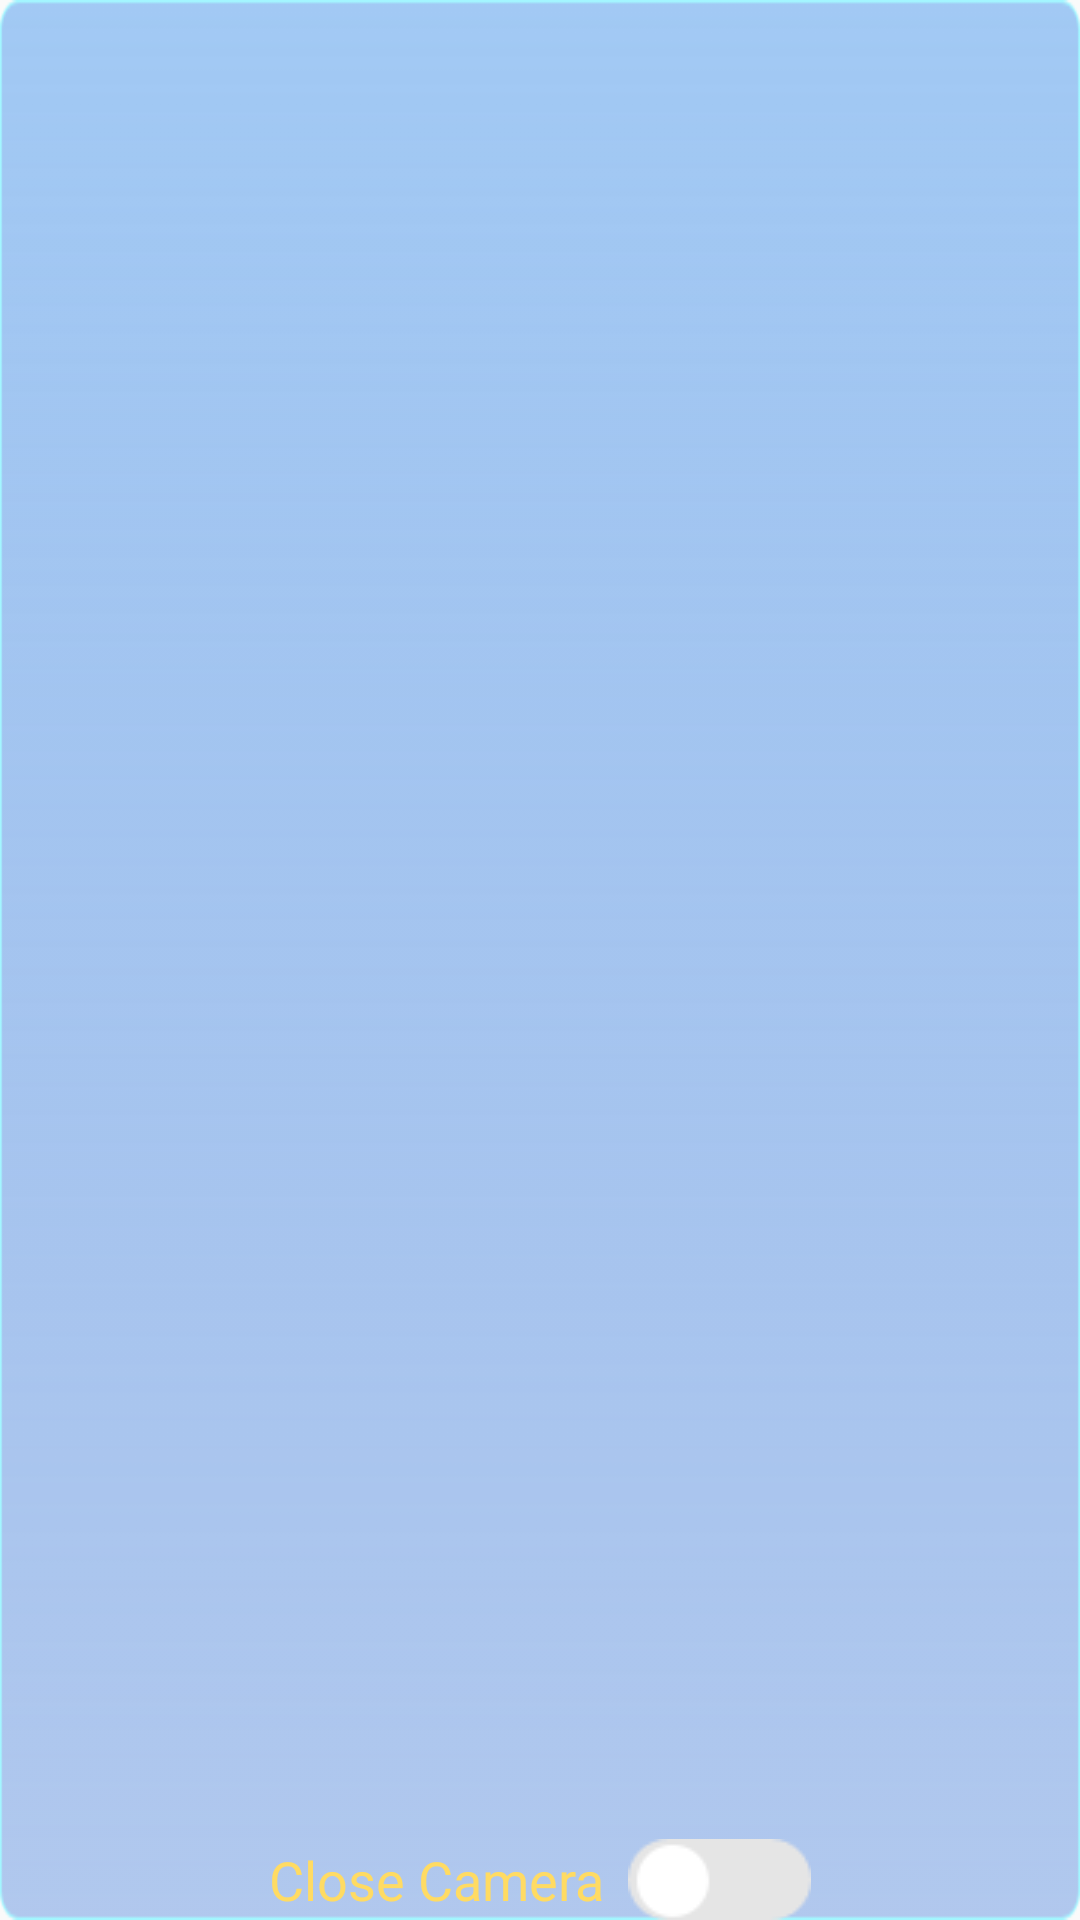

This screen was rendered from an Android layout file. Write that file and the resources it references.
<!-- AndroidManifest.xml: application theme AppTheme -->
<!-- res/layout/camera_area_invisity.xml -->
<?xml version="1.0" encoding="utf-8"?>
<RelativeLayout android:layout_width="0dp"
    android:layout_height="0dp"
    android:layout_marginTop="30dp"
    android:background="@drawable/camera_bac"
    android:layout_weight="1"
    xmlns:android="http://schemas.android.com/apk/res/android">


    
    <TextureView
        android:id="@+id/texture_view"
        android:layout_width="0dp"
        android:layout_height="0dp"/>
    <TextView
        android:id="@+id/camera_num"
        android:layout_width="55dp"
        android:layout_height="55dp"
        android:text="1"
        android:gravity="center"
        android:textColor="@color/white"
        android:textSize="22dp"
        android:paddingLeft="3dp"
        android:visibility="gone"
        android:background="@drawable/machine_test_layers_number"
        android:layout_alignParentRight="true"
        />

    <LinearLayout
        android:layout_width="wrap_content"
        android:layout_height="wrap_content"
        android:layout_alignParentBottom="true"
        android:layout_centerHorizontal="true"
        android:orientation="horizontal">

        <RadioGroup
            android:layout_width="match_parent"
            android:layout_height="wrap_content"
            android:orientation="vertical">

            <RadioButton
                android:id="@+id/toggle_btn"
                android:layout_width="wrap_content"
                android:layout_height="wrap_content"
                android:layout_marginTop="12dp"
                android:button="@null"
                android:drawableRight="@drawable/camera_bg_selector"
                android:drawablePadding="8dp"
                android:text="@string/close_camera"
                android:textColor="#FFDB63"
                android:textSize="18dp" />
        </RadioGroup>
    </LinearLayout>
    
    <LinearLayout
        android:layout_width="wrap_content"
        android:layout_height="wrap_content"
        android:layout_alignParentBottom="true"
        android:layout_centerHorizontal="true"
        android:orientation="horizontal">

        

        
        <TextView
            android:id="@+id/capture_btn"
            android:layout_width="80dp"
            android:layout_height="40dp"
            android:background="@drawable/snap_botton_bac"
            android:textSize="@dimen/activity_camera"
            android:gravity="center"
            android:visibility="gone"

            android:textColor="@color/white"
            android:text="@string/snap"
            android:enabled="false"/>

        
        <TextView
            android:id="@+id/record_btn"
            android:layout_width="80dp"
            android:layout_height="40dp"
            android:background="@drawable/start_record"
            android:layout_marginStart="15dp"
            android:textSize="@dimen/activity_camera"
            android:gravity="center"
            android:visibility="gone"

            android:textColor="@color/white"
            android:text="@string/start_record" />

        <TextView
            android:id="@+id/stop_btn"
            android:layout_width="80dp"
            android:layout_height="40dp"
            android:background="@drawable/stop_record"
            android:layout_marginStart="15dp"
            android:textSize="@dimen/activity_camera"
            android:gravity="center"
            android:visibility="gone"

            android:textColor="@color/white"
            android:text="@string/stop_record"
            />
        

    </LinearLayout>

</RelativeLayout>
<!-- resources referenced by this layout -->
<resources>
  <color name="white">#FFFFFFFF</color>
  <dimen name="activity_camera">13dp</dimen>
  <!-- drawable camera_bac: png bitmap (drawable, 4824 bytes) -->
  <!-- drawable camera_bg_selector (drawable) -->
  <?xml version="1.0" encoding="utf-8"?>
  <selector xmlns:android="http://schemas.android.com/apk/res/android">
      
      <item android:drawable="@drawable/open_camera_radio" android:state_checked="true" />
      
      <item android:drawable="@drawable/close_camera_radio" android:state_checked="false" />
  </selector>
  <!-- drawable machine_test_layers_number: png bitmap (drawable, 6664 bytes) -->
  <!-- drawable snap_botton_bac: png bitmap (drawable, 488 bytes) -->
  <!-- drawable start_record: png bitmap (drawable, 472 bytes) -->
  <!-- drawable stop_record: png bitmap (drawable, 454 bytes) -->
  <string name="close_camera">Close Camera</string>
  <string name="snap">Take Photo</string>
  <string name="start_record">Start Record</string>
  <string name="stop_record">Stop Record</string>
  <style name="AppTheme" parent="Theme.AppCompat.Light.NoActionBar">
          
          <item name="colorPrimary">@color/purple_200</item>
          <item name="colorPrimaryDark">@color/purple_500</item>
          <item name="colorAccent">@color/purple_700</item>
          <item name="android:windowEnableSplitTouch">false</item>
          <item name="android:splitMotionEvents">false</item>
          <item name="android:windowNoTitle">true</item>//无标题
          <item name="android:windowActionBar">false</item>//无ActionBar
          <item name="android:windowFullscreen">true</item>//全屏即无通知栏
          <item name="android:windowContentOverlay">@null</item>//是否有遮盖
      </style>
  <!-- drawable open_camera_radio: png bitmap (drawable, 842 bytes) -->
  <!-- drawable close_camera_radio: png bitmap (drawable, 815 bytes) -->
  <color name="purple_200">#FFBB86FC</color>
  <color name="purple_500">#FF6200EE</color>
  <color name="purple_700">#FF3700B3</color>
</resources>
